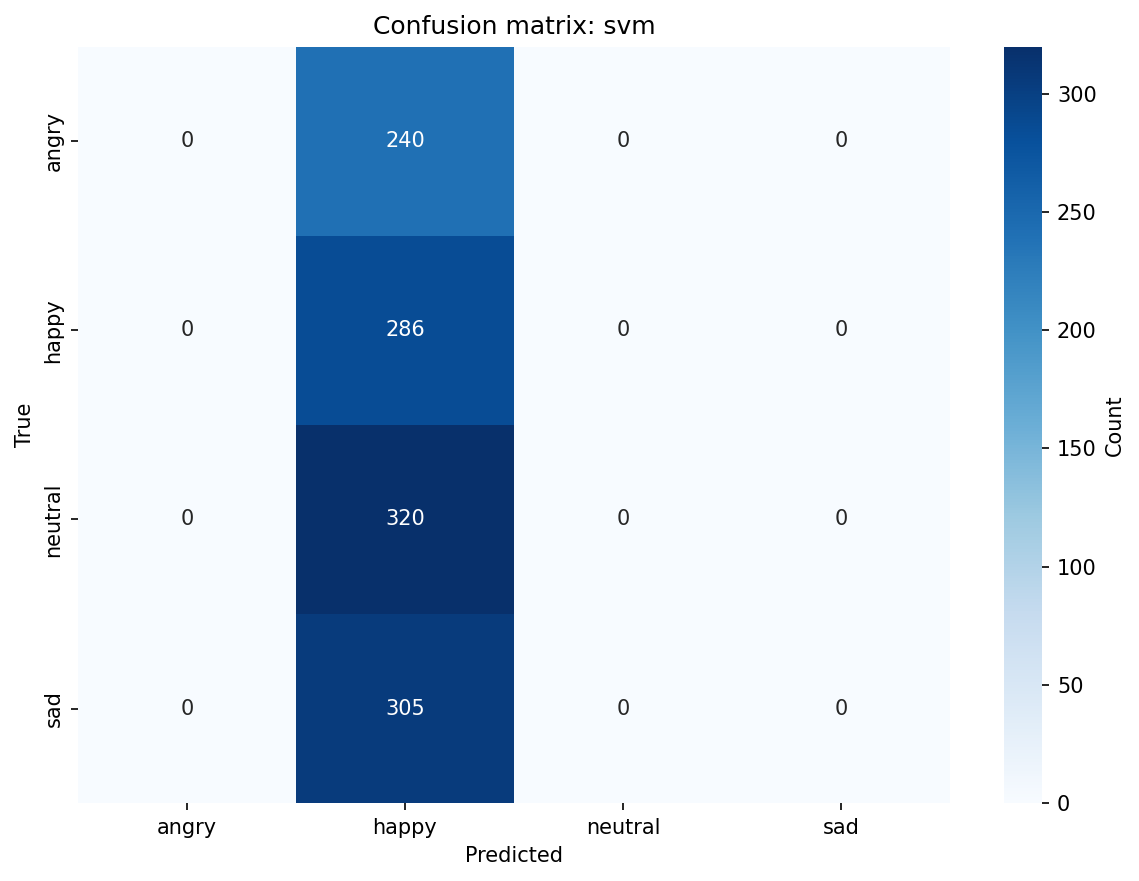

The data file committed next to this chart (first rows):
, angry, happy, neutral, sad
angry, 0, 240, 0, 0
happy, 0, 286, 0, 0
neutral, 0, 320, 0, 0
sad, 0, 305, 0, 0
